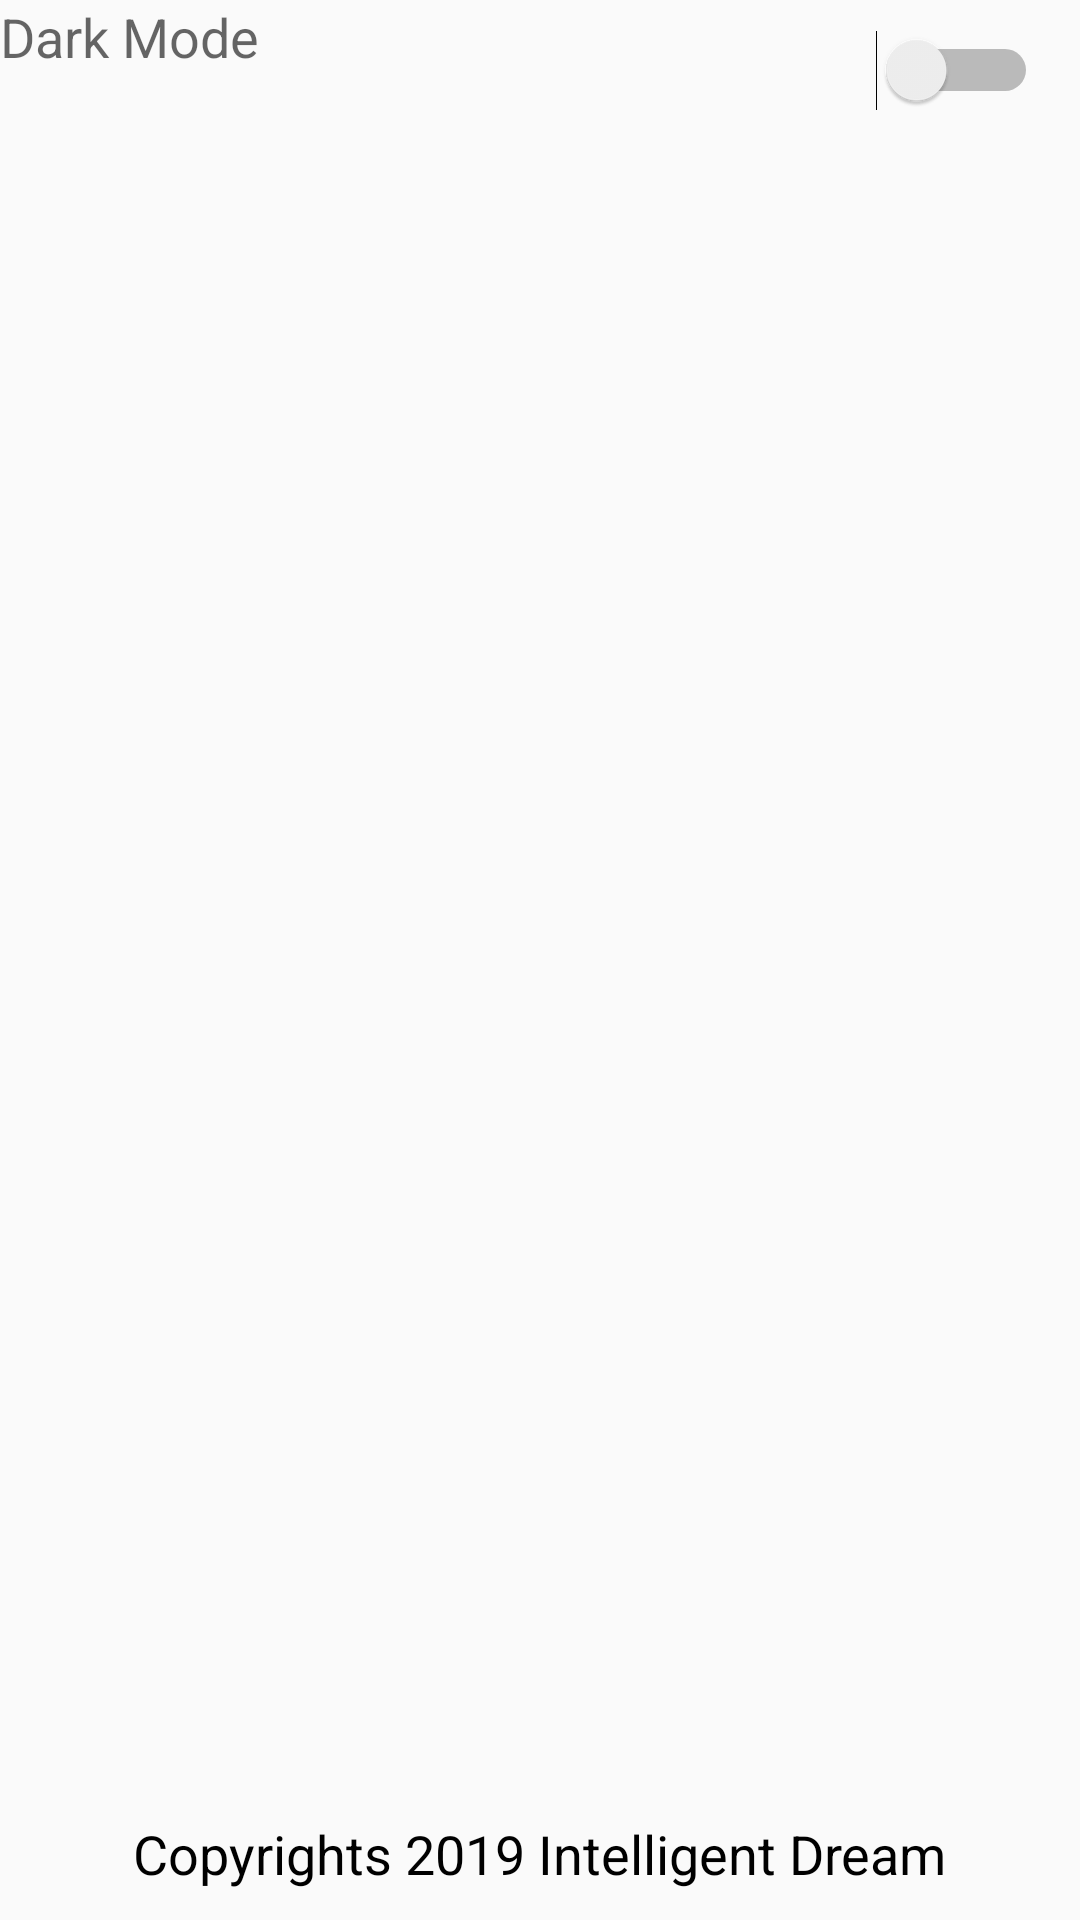

The Android layout XML behind this screen, and the referenced resources:
<!-- AndroidManifest.xml: application theme AppTheme -->
<!-- res/layout/activity_settings.xml -->
<?xml version="1.0" encoding="utf-8"?>
<RelativeLayout
        xmlns:android="http://schemas.android.com/apk/res/android"
        xmlns:tools="http://schemas.android.com/tools"
        xmlns:app="http://schemas.android.com/apk/res-auto"
        android:layout_width="match_parent"
        android:layout_margin="16dp"
        android:layout_height="match_parent"
        tools:context=".Activity.SettingsActivity">


    <LinearLayout
            android:orientation="vertical"
            android:layout_width="match_parent" android:layout_height="match_parent">

        <RelativeLayout android:layout_width="match_parent" android:layout_height="wrap_content">
            <TextView
                    android:text="Dark Mode"
                    android:textAppearance="@style/Base.TextAppearance.AppCompat.Medium"

                    android:layout_width="wrap_content"
                    android:layout_height="wrap_content" android:id="@+id/tv_darkMode"/>
            <Switch android:layout_width="wrap_content" android:layout_height="wrap_content"
                    android:padding="4dp"
                    android:layout_margin="10dp"
                    android:id="@+id/switch_darkmode"
                    android:layout_alignParentEnd="true"
                    android:layout_alignParentRight="true"/>

        </RelativeLayout>

    </LinearLayout>


    <TextView android:layout_width="wrap_content" android:layout_height="wrap_content"
              android:layout_alignParentBottom="true"
              android:layout_centerHorizontal="true"
              android:padding="10dp"
              android:textColor="@color/black"
              android:textAppearance="@style/Base.TextAppearance.AppCompat.Medium"
              android:text="@string/copyrights_2019_intelligent_dream"/>

</RelativeLayout>
<!-- resources referenced by this layout -->
<resources>
  <color name="black">#000</color>
  <string name="copyrights_2019_intelligent_dream">Copyrights 2019 Intelligent Dream</string>
  <style name="AppTheme" parent="Theme.AppCompat.Light.DarkActionBar">
          
          <item name="colorPrimary">@color/colorPrimary</item>
          <item name="colorPrimaryDark">@color/colorPrimaryDark</item>
          <item name="colorAccent">@color/colorAccent</item>
      </style>
  <color name="colorPrimary">#039be5</color>
  <color name="colorPrimaryDark">#006db3</color>
  <color name="colorAccent">#63ccff</color>
</resources>
